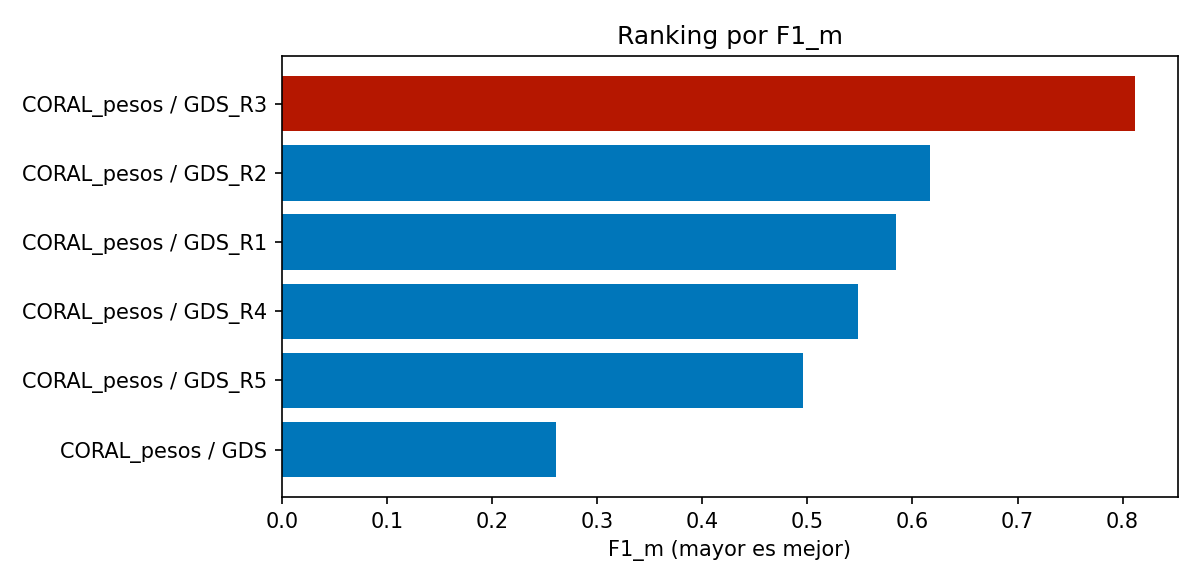

Source data for this figure (header and first rows):
algorithm, target, hidden_dim, dropout, learning_rate, weight_decay, epochs, outer_folds, inner_folds, accuracy, balanced_accuracy, precision_macro, recall_macro, f1_macro, mae_ordinal, qwk, accuracy_pm1, errores_graves, accuracy_std, balanced_accuracy_std, precision_macro_std, recall_macro_std, f1_macro_std, mae_ordinal_std
CORAL_pesos, GDS_R3, 32, 0.15, 0.001, 0.0001, 20, 5, 3, 0.9133, 0.7775, 0.8696, 0.7775, 0.8116, 0.08667, 0.6251, 1.0, 0.0, 0.01962, 0.03938, 0.05496, 0.03938, 0.04035, 0.01962
CORAL_pesos, GDS_R2, 32, 0.15, 0.001, 0.0001, 20, 5, 3, 0.7184, 0.6318, 0.6593, 0.6318, 0.6164, 0.3084, 0.6861, 0.9732, 0.02682, 0.03055, 0.0336, 0.04713, 0.0336, 0.03159, 0.03574
CORAL_pesos, GDS_R1, 32, 0.15, 0.001, 0.0001, 20, 5, 3, 0.8776, 0.6538, 0.7315, 0.6538, 0.5844, 0.126, 0.6268, 0.9964, 0.003571, 0.007166, 0.06324, 0.07805, 0.06324, 0.05198, 0.008995
CORAL_pesos, GDS_R4, 32, 0.15, 0.001, 0.0001, 20, 5, 3, 0.5809, 0.7297, 0.5459, 0.7297, 0.5484, 0.4191, 0.3861, 1.0, 0.0, 0.02464, 0.02572, 0.01517, 0.02572, 0.01419, 0.02464
CORAL_pesos, GDS_R5, 32, 0.15, 0.001, 0.0001, 20, 5, 3, 0.4888, 0.6603, 0.5272, 0.6603, 0.496, 0.5201, 0.4585, 0.9911, 0.008941, 0.03344, 0.02606, 0.02541, 0.02606, 0.03017, 0.03469
CORAL_pesos, GDS, 32, 0.15, 0.001, 0.0001, 20, 2, 2, 0.3146, 0.4283, 0.2952, 0.4283, 0.2607, 0.8472, 0.6603, 0.8561, 0.1439, 0.001506, 0.0113, 0.01318, 0.0113, 0.0173, 0.007906
